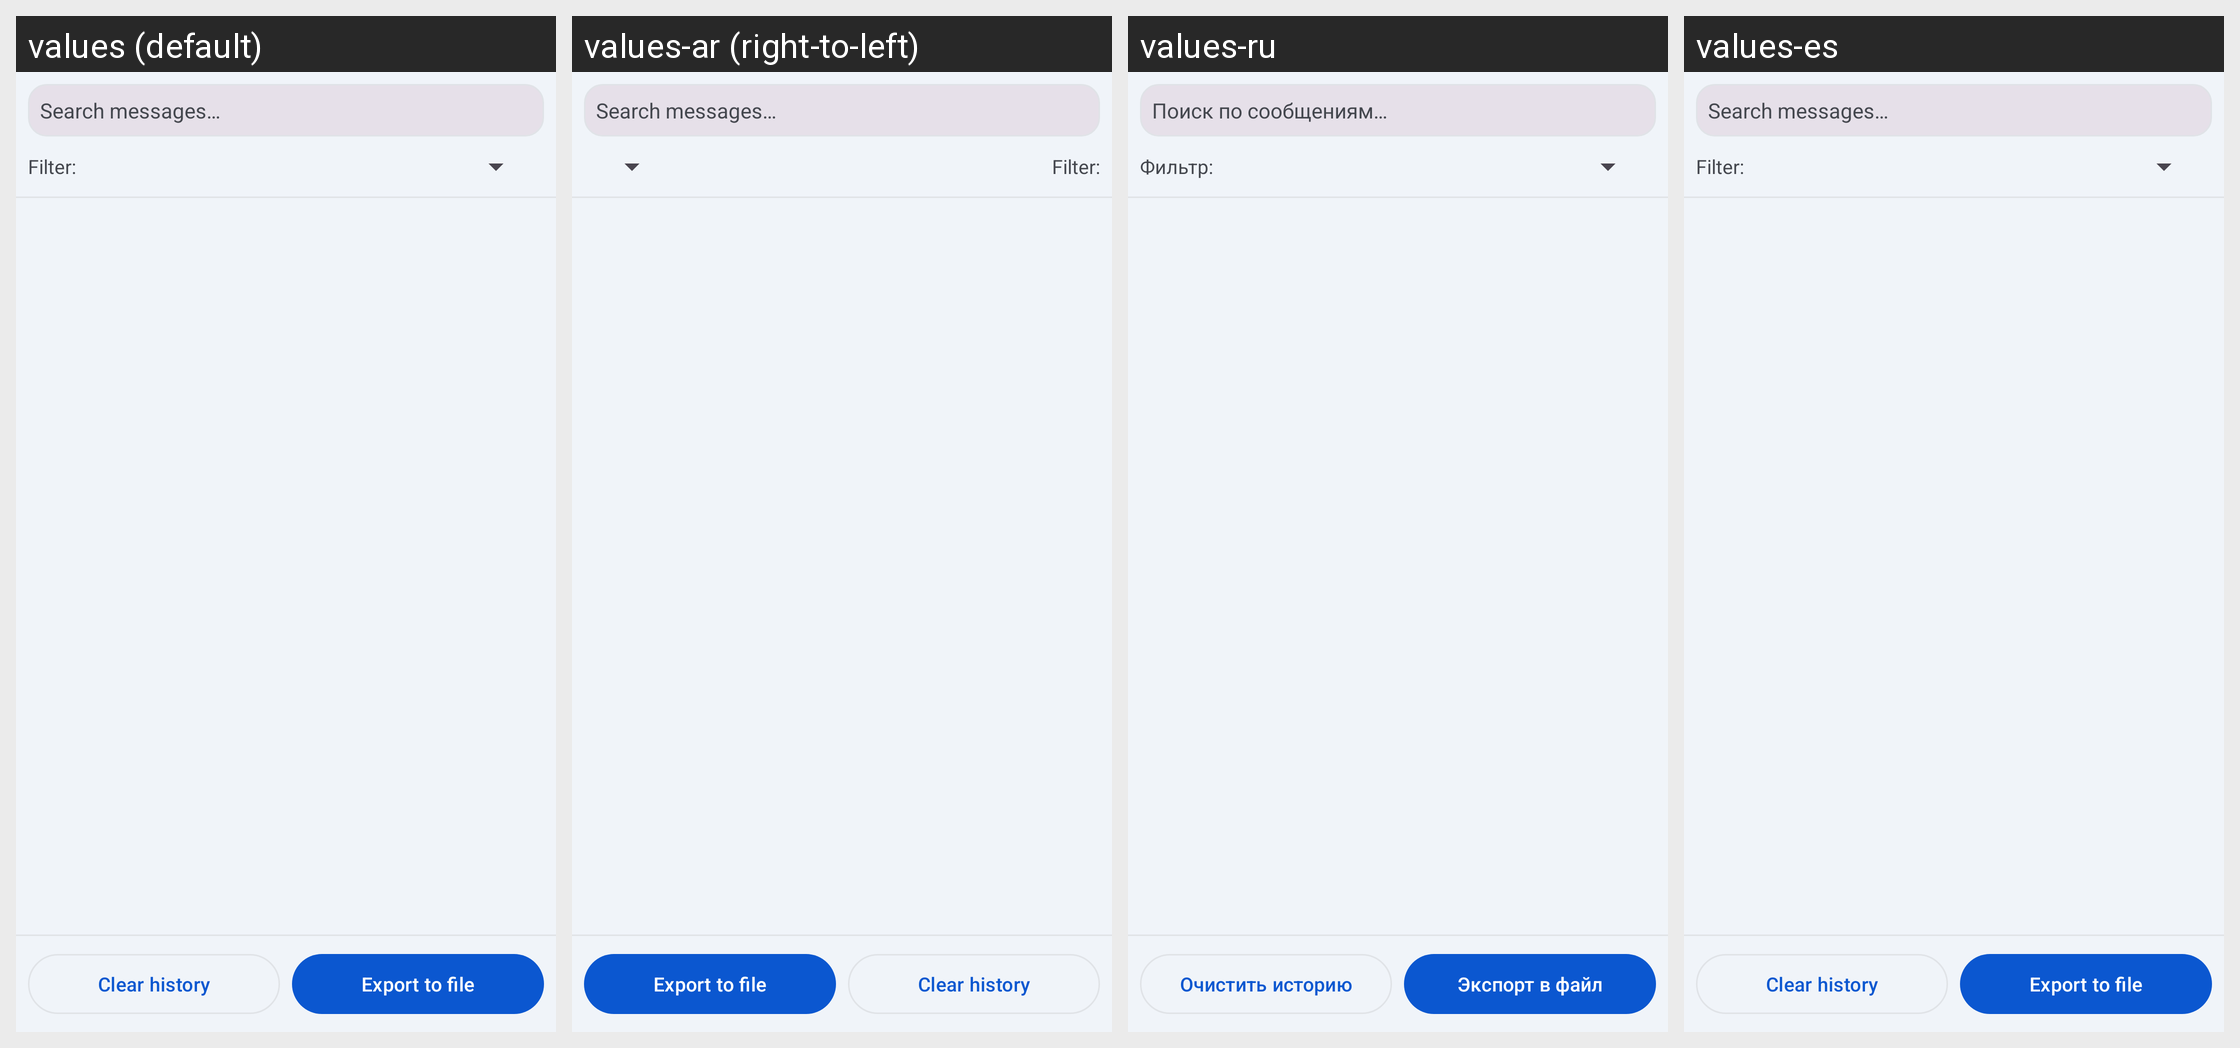

The same Android screen rendered under several of its app's locales, left to right. List the strings drawn on it with the default value and each locale's translation.
Android screen res/layout/activity_chat_history.xml rendered under 4 locales, left to right: values (default), values-ar (right-to-left), values-ru, values-es. Device: Nexus 5 (rendered at 1080×1920; each locale shown at half size, 540×960, under a caption strip naming it); theme AppTheme.
Other locales in the repository, not shown: values-ar-rIL, values-az, values-da-rDK, values-de, values-hr, values-in, values-it, values-mk, values-nl, values-pt, values-tr, values-vi-rVN, values-zh.
Strings drawn on this screen, with the default value and each locale's value (text and hints the layout hard-codes, and strings that could not be matched under every locale, appear in the picture but are not listed):

history_search_hint
  values: Search messages…
  values-ar: Search messages…  [not translated; the default value is used]
  values-ru: Поиск по сообщениям…
  values-es: Search messages…  [not translated; the default value is used]

history_filter_label
  values: Filter:
  values-ar: Filter:  [not translated; the default value is used]
  values-ru: Фильтр:
  values-es: Filter:  [not translated; the default value is used]

history_action_clear
  values: Clear history
  values-ar: Clear history  [not translated; the default value is used]
  values-ru: Очистить историю
  values-es: Clear history  [not translated; the default value is used]

history_action_export
  values: Export to file
  values-ar: Export to file  [not translated; the default value is used]
  values-ru: Экспорт в файл
  values-es: Export to file  [not translated; the default value is used]
